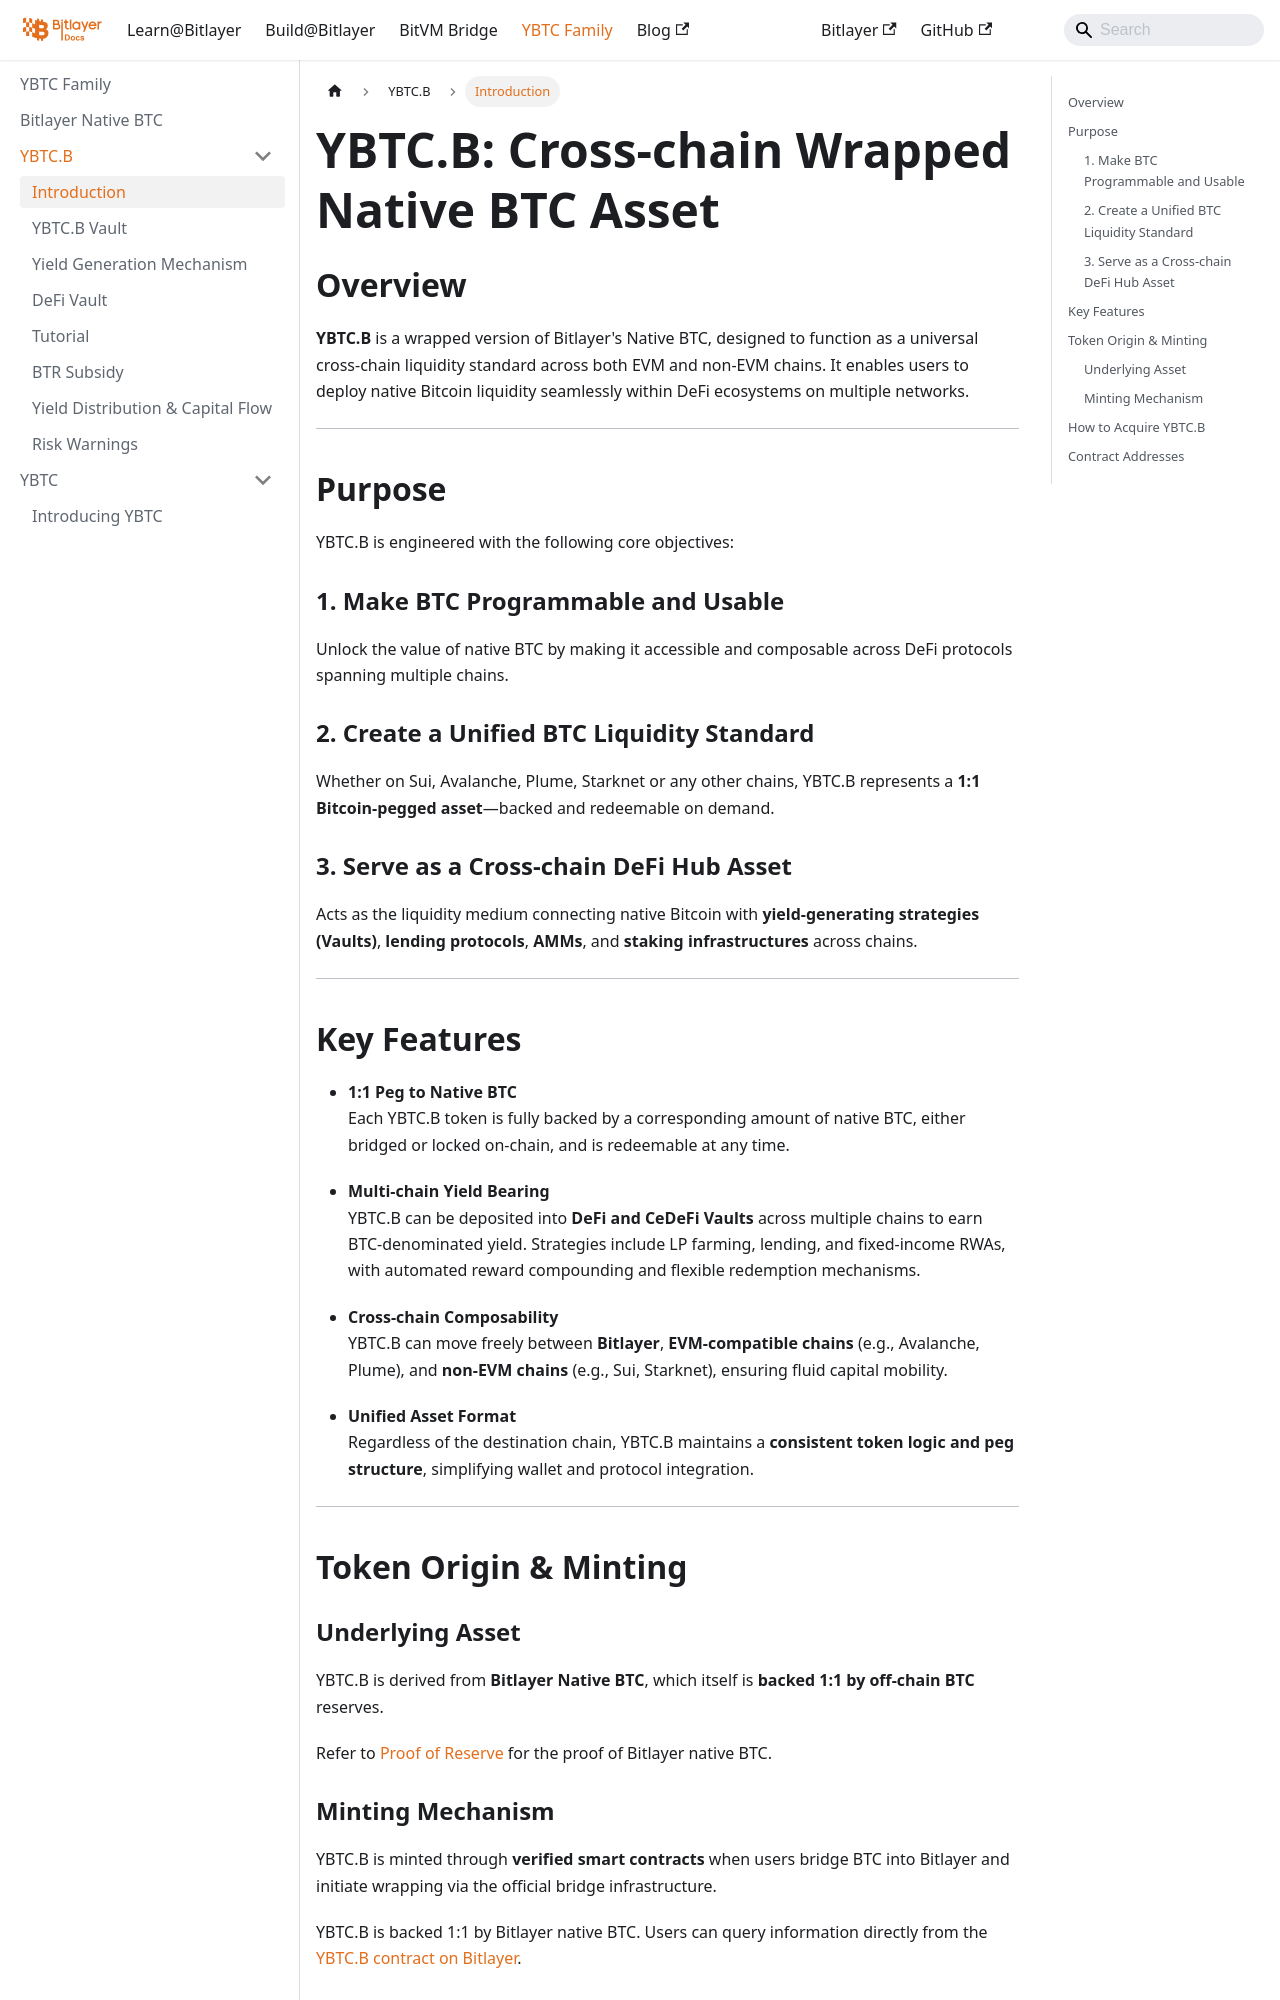

repository: bitlayer-org/bitlayer-org.github.io · page: docs/YBTCFamily/YBTC.B/introduction/index.html · generator: docusaurus

---
sidebar_position: 5
sidebar_label: Introduction
---

# YBTC.B: Cross-chain Wrapped Native BTC Asset

## Overview

**YBTC.B** is a wrapped version of Bitlayer's Native BTC, designed to function as a universal cross-chain liquidity standard across both EVM and non-EVM chains. It enables users to deploy native Bitcoin liquidity seamlessly within DeFi ecosystems on multiple networks.

---

## Purpose

YBTC.B is engineered with the following core objectives:

### 1. Make BTC Programmable and Usable  

Unlock the value of native BTC by making it accessible and composable across DeFi protocols spanning multiple chains.

### 2. Create a Unified BTC Liquidity Standard  

Whether on Sui, Avalanche, Plume, Starknet or any other chains, YBTC.B represents a **1:1 Bitcoin-pegged asset**—backed and redeemable on demand.

### 3. Serve as a Cross-chain DeFi Hub Asset  

Acts as the liquidity medium connecting native Bitcoin with **yield-generating strategies (Vaults)**, **lending protocols**, **AMMs**, and **staking infrastructures** across chains.

---

## Key Features

- **1:1 Peg to Native BTC**  
  Each YBTC.B token is fully backed by a corresponding amount of native BTC, either bridged or locked on-chain, and is redeemable at any time.
  
- **Multi-chain Yield Bearing**  
  YBTC.B can be deposited into **DeFi and CeDeFi Vaults** across multiple chains to earn BTC-denominated yield. Strategies include LP farming, lending, and fixed-income RWAs, with automated reward compounding and flexible redemption mechanisms.

- **Cross-chain Composability**  
  YBTC.B can move freely between **Bitlayer**, **EVM-compatible chains** (e.g., Avalanche, Plume), and **non-EVM chains** (e.g., Sui, Starknet), ensuring fluid capital mobility.

- **Unified Asset Format**  
  Regardless of the destination chain, YBTC.B maintains a **consistent token logic and peg structure**, simplifying wallet and protocol integration.

---

## Token Origin & Minting

### Underlying Asset  

YBTC.B is derived from **Bitlayer Native BTC**, which itself is **backed 1:1 by off-chain BTC** reserves.

Refer to [Proof of Reserve](../../Learn/Bitlayer%20PoS/POR.md) for the proof of Bitlayer native BTC.

### Minting Mechanism  

YBTC.B is minted through **verified smart contracts** when users bridge BTC into Bitlayer and initiate wrapping via the official bridge infrastructure.

YBTC.B is backed 1:1 by Bitlayer native BTC. Users can query information directly from the [YBTC.B contract on Bitlayer](https://www.btrscan.com/address/0x2cd3cdb3bd68eea0d3be81da707bc0c8743d7335?tab=Contract).
